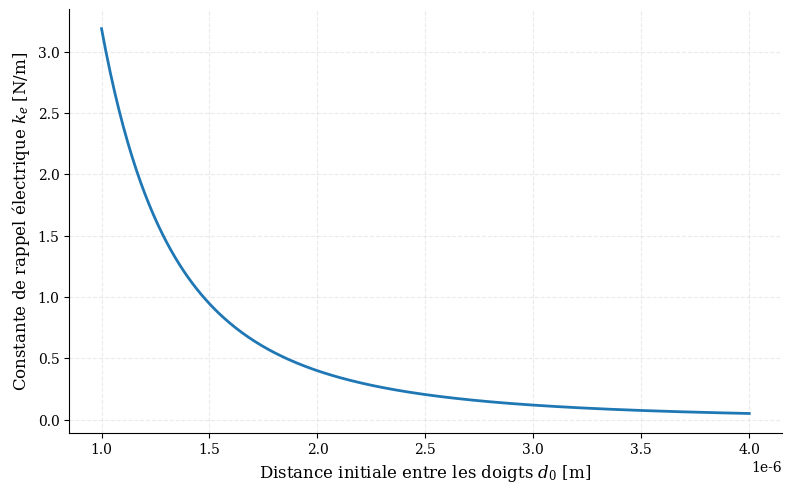

This chart was generated by the following Python code:
import matplotlib.pyplot as plt
import numpy as np

def setup_plot_style():
    plt.rcParams.update({
        "figure.figsize": (8, 5),
        "figure.dpi": 140,
        "savefig.dpi": 300,
        "axes.grid": True,
        "grid.alpha": 0.25,
        "grid.linestyle": "--",
        "axes.spines.top": False,
        "axes.spines.right": False,
        "axes.labelsize": 12,
        "axes.titlesize": 14,
        "legend.fontsize": 10,
        "legend.frameon": False,
        "xtick.labelsize": 10,
        "ytick.labelsize": 10,
        "lines.linewidth": 2,
        "font.family": "serif",
        "mathtext.fontset": "dejavuserif",
    })

setup_plot_style()

fig, ax = plt.subplots()

# Données
eps0 = 8.854e-12
ell = 2e-6
l = 100e-6
m = 1e-6
k = 1
A = l * ell
V0 = 3
N = 100

d0 = np.linspace(1e-6, 4e-6, 300)

ke = (2 * eps0 * N * A * V0**2)/d0**3

# Courbe
ax.plot(d0, ke)

# Titres et axes
ax.set_xlabel(r"Distance initiale entre les doigts $d_0$ [m]")
ax.set_ylabel(r"Constante de rappel électrique $k_e$ [N/m]")
#ax.set_title(r"Graphique de base")

# Limites optionnelles
# ax.set_xlim(0, 10)
# ax.set_ylim(-1.5, 1.5)

# Légende
ax.legend()

fig.tight_layout()
plt.show()
